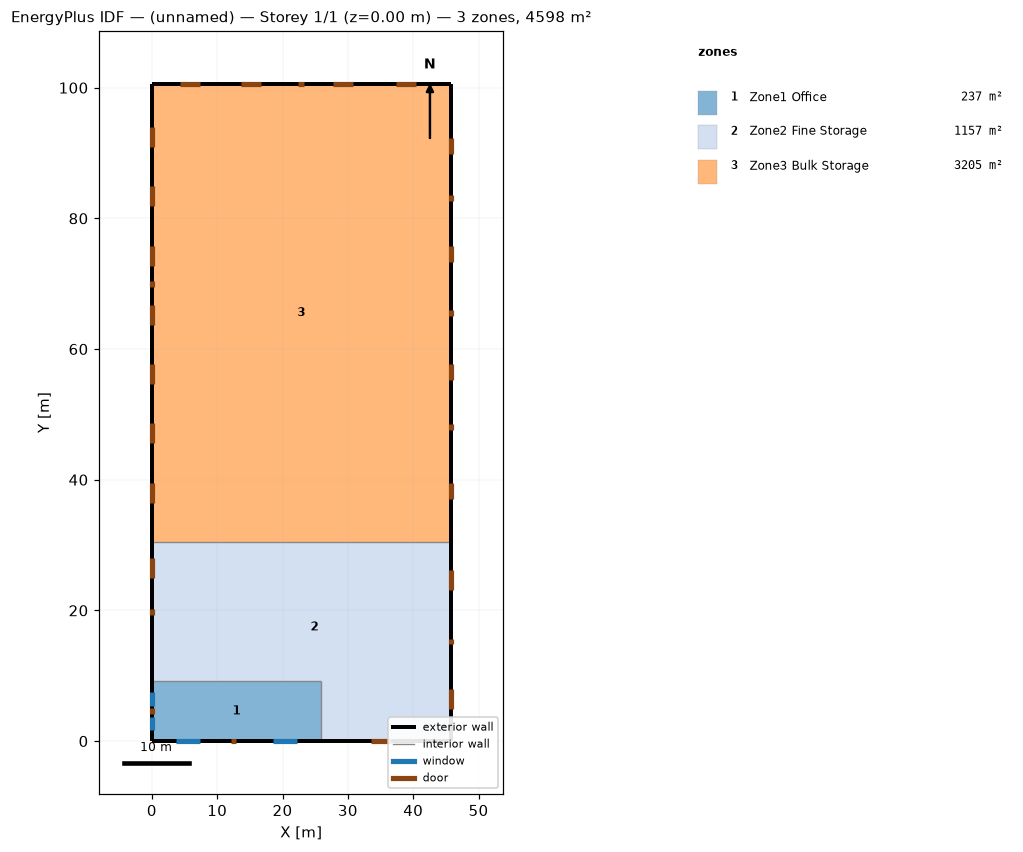
=== STOREY PLAN SPEC (per zone: floor XY polygon, exterior-wall plan segments, windows/doors) ===
zone 1: Zone1 Office  (236.9 m²)
  floor: (25.91, 9.14) (25.91, 0.00) (0.00, 0.00) (0.00, 9.14)
  exterior wall: (0.00, 0.00) – (25.91, 0.00)  [25.9 m]
    window: (3.66, 0.00) – (7.31, 0.00)  [5.6 m²]
    window: (18.59, 0.00) – (22.25, 0.00)  [5.6 m²]
    door: (12.04, 0.00) – (12.95, 0.00)  [2.0 m²]
  exterior wall: (0.00, 9.14) – (0.00, 0.00)  [9.1 m]
    window: (0.00, 7.52) – (0.00, 5.39)  [3.3 m²]
    window: (0.00, 3.76) – (0.00, 1.62)  [3.3 m²]
    door: (0.00, 5.03) – (0.00, 4.11)  [2.0 m²]
  interior walls: 2
zone 2: Zone2 Fine Storage  (1156.5 m²)
  floor: (45.72, 30.48) (45.72, 0.00) (25.91, 0.00) (25.91, 9.14) (0.00, 9.14) (0.00, 30.48)
  exterior wall: (25.91, 0.00) – (45.72, 0.00)  [19.8 m]
    door: (33.48, 0.00) – (36.53, 0.00)  [7.4 m²]
  exterior wall: (45.72, 0.00) – (45.72, 30.48)  [30.5 m]
    door: (45.72, 4.94) – (45.72, 7.99)  [7.4 m²]
    door: (45.72, 23.09) – (45.72, 26.14)  [7.4 m²]
    door: (45.72, 14.78) – (45.72, 15.70)  [2.0 m²]
  exterior wall: (0.00, 30.48) – (0.00, 9.14)  [21.3 m]
    door: (0.00, 28.02) – (0.00, 24.97)  [7.4 m²]
    door: (0.00, 19.35) – (0.00, 20.27)  [2.0 m²]
  exterior wall: (0.00, 0.00) – (25.91, 0.00)  [25.9 m]
  exterior wall: (0.00, 9.14) – (0.00, 0.00)  [9.1 m]
zone 3: Zone3 Bulk Storage  (3204.8 m²)
  floor: (45.72, 100.58) (45.72, 30.48) (0.00, 30.48) (0.00, 100.58)
  exterior wall: (45.72, 30.48) – (45.72, 100.58)  [70.1 m]
    door: (45.72, 37.09) – (45.72, 39.53)  [5.9 m²]
    door: (45.72, 55.27) – (45.72, 57.71)  [5.9 m²]
    door: (45.72, 73.32) – (45.72, 75.75)  [5.9 m²]
    door: (45.72, 89.89) – (45.72, 92.33)  [5.9 m²]
    door: (45.72, 47.55) – (45.72, 48.46)  [2.0 m²]
    door: (45.72, 65.07) – (45.72, 65.99)  [2.0 m²]
    door: (45.72, 82.60) – (45.72, 83.51)  [2.0 m²]
  exterior wall: (45.72, 100.58) – (0.00, 100.58)  [45.7 m]
    door: (40.44, 100.58) – (37.39, 100.58)  [7.4 m²]
    door: (30.77, 100.58) – (27.72, 100.58)  [7.4 m²]
    door: (16.69, 100.58) – (13.64, 100.58)  [7.4 m²]
    door: (7.32, 100.58) – (4.27, 100.58)  [7.4 m²]
    door: (23.35, 100.58) – (22.44, 100.58)  [2.0 m²]
  exterior wall: (0.00, 100.58) – (0.00, 30.48)  [70.1 m]
    door: (0.00, 93.95) – (0.00, 90.90)  [7.4 m²]
    door: (0.00, 84.88) – (0.00, 81.83)  [7.4 m²]
    door: (0.00, 75.82) – (0.00, 72.77)  [7.4 m²]
    door: (0.00, 66.75) – (0.00, 63.70)  [7.4 m²]
    door: (0.00, 57.68) – (0.00, 54.63)  [7.4 m²]
    door: (0.00, 48.61) – (0.00, 45.57)  [7.4 m²]
    door: (0.00, 39.55) – (0.00, 36.50)  [7.4 m²]
    door: (0.00, 70.35) – (0.00, 69.43)  [2.0 m²]
  interior walls: 1

=== DERIVED (storey summary) ===
Building: (unnamed)
Storey: 1 of 1  (floor level z = 0.00 m)
Storey gross floor area: 4598.3 m²
Zones on this storey: 3
  - Zone1 Office: floor 236.9 m²; exterior wall 35.1 m (149.6 m²); 4 window(s) 17.7 m²; WWR 11.8%; 2 door(s)
  - Zone2 Fine Storage: floor 1156.5 m²; exterior wall 106.7 m (760.8 m²); WWR 0.0%; 6 door(s)
  - Zone3 Bulk Storage: floor 3204.8 m²; exterior wall 185.9 m (1586.6 m²); WWR 0.0%; 20 door(s)
Zone adjacency: (none detected)